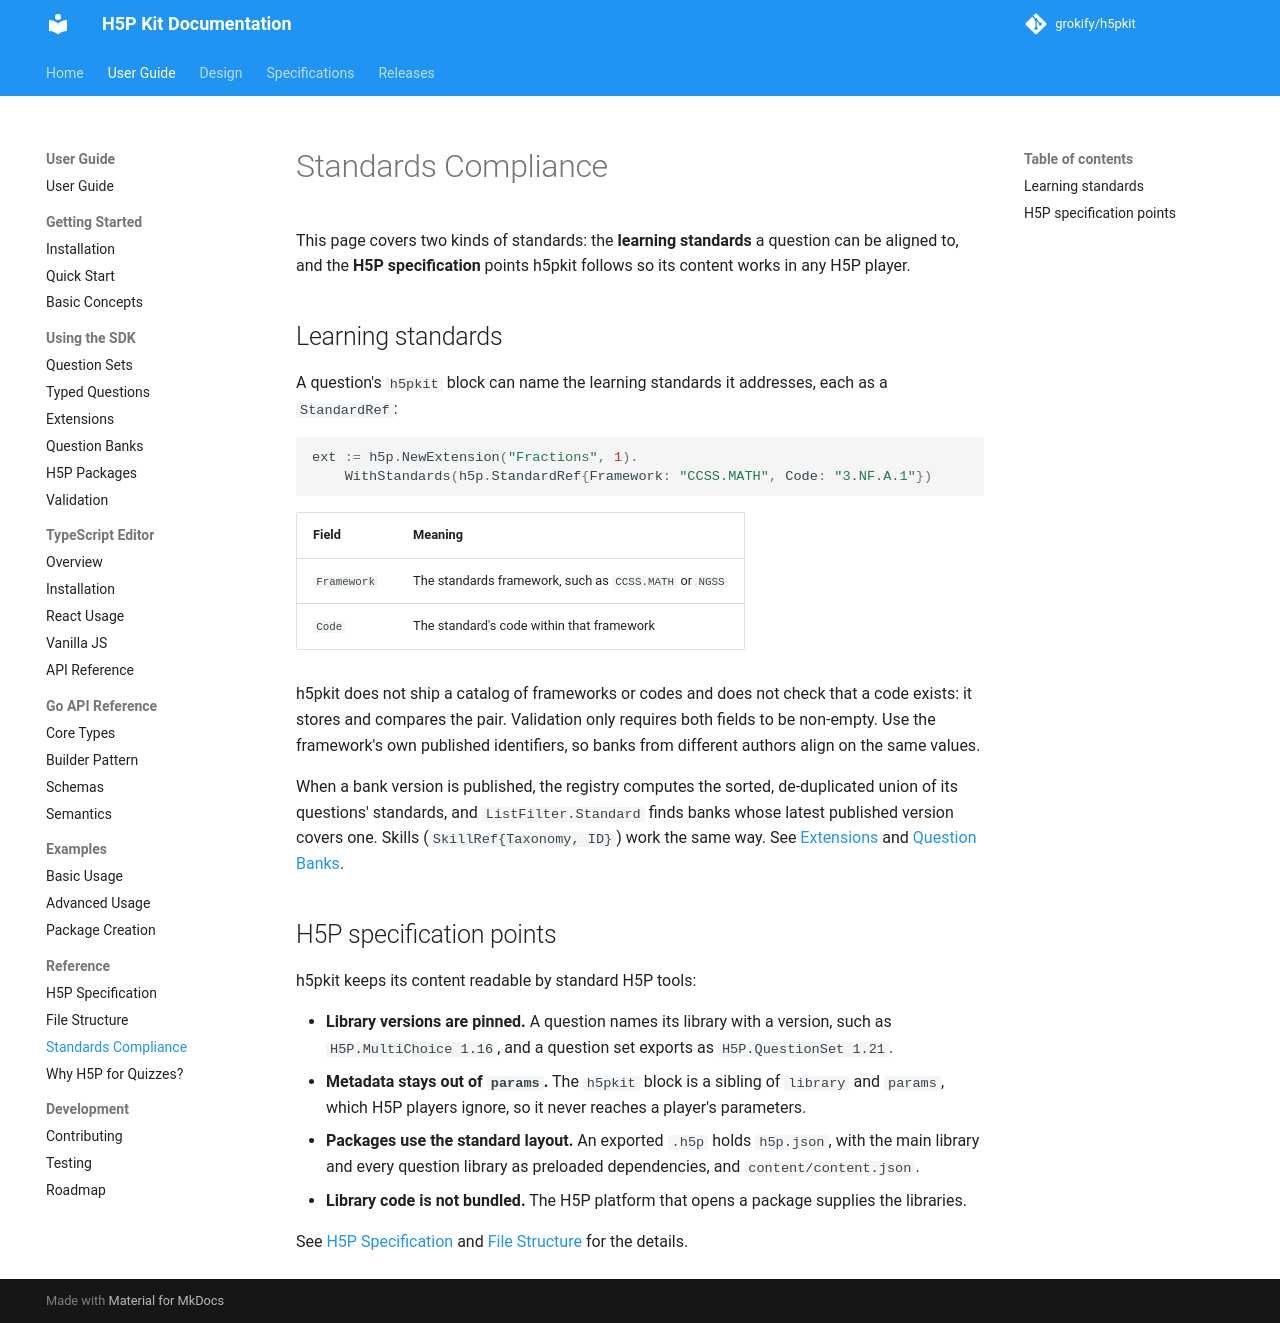

repository: grokify/h5pkit · page: guides/reference/standards/index.html · generator: mkdocs

# Standards Compliance

This page covers two kinds of standards: the **learning standards** a
question can be aligned to, and the **H5P specification** points h5pkit
follows so its content works in any H5P player.

## Learning standards

A question's `h5pkit` block can name the learning standards it addresses,
each as a `StandardRef`:

```go
ext := h5p.NewExtension("Fractions", 1).
    WithStandards(h5p.StandardRef{Framework: "CCSS.MATH", Code: "3.NF.A.1"})
```

| Field | Meaning |
|---|---|
| `Framework` | The standards framework, such as `CCSS.MATH` or `NGSS` |
| `Code` | The standard's code within that framework |

h5pkit does not ship a catalog of frameworks or codes and does not check
that a code exists: it stores and compares the pair. Validation only
requires both fields to be non-empty. Use the framework's own published
identifiers, so banks from different authors align on the same values.

When a bank version is published, the registry computes the sorted,
de-duplicated union of its questions' standards, and `ListFilter.Standard`
finds banks whose latest published version covers one. Skills
(`SkillRef{Taxonomy, ID}`) work the same way. See
[Extensions](../user-guide/extensions.md) and
[Question Banks](../user-guide/question-banks.md).

## H5P specification points

h5pkit keeps its content readable by standard H5P tools:

- **Library versions are pinned.** A question names its library with a
  version, such as `H5P.MultiChoice 1.16`, and a question set exports as
  `H5P.QuestionSet 1.21`.
- **Metadata stays out of `params`.** The `h5pkit` block is a sibling of
  `library` and `params`, which H5P players ignore, so it never reaches a
  player's parameters.
- **Packages use the standard layout.** An exported `.h5p` holds `h5p.json`,
  with the main library and every question library as preloaded
  dependencies, and `content/content.json`.
- **Library code is not bundled.** The H5P platform that opens a package
  supplies the libraries.

See [H5P Specification](h5p-spec.md) and
[File Structure](file-structure.md) for the details.
